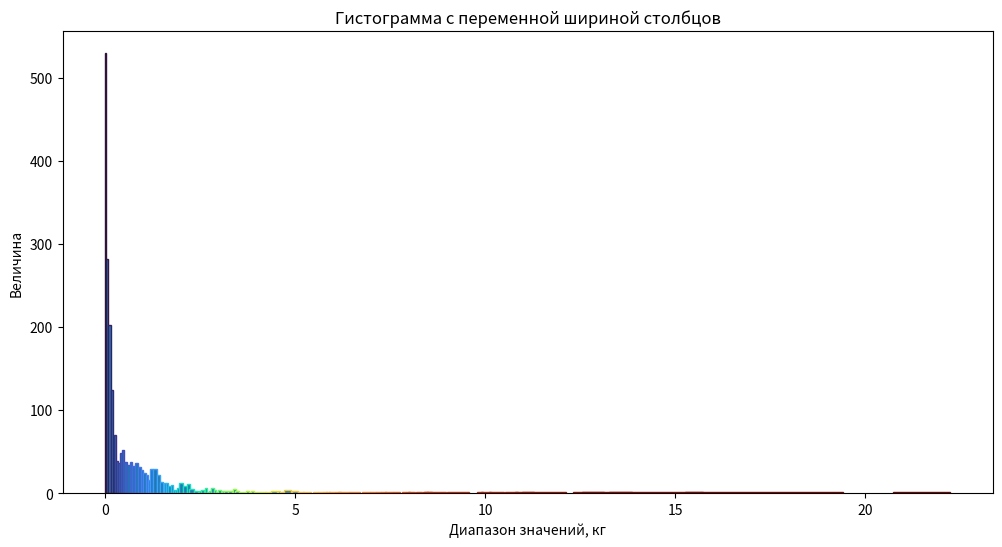

Here is the Python script that generated this plot: (Note: this script raises an exception after producing the figure.)
import matplotlib.pyplot as plt
import numpy as np
import statistics
data = [[0.004,0.04735958493795467,529.5],[0.04735958493795467,0.10552489594273934,281.875],[0.10552489594273934,0.17641574960127587,202.5],
        [0.17641574960127587,0.24522598039215687,124.625],[0.24522598039215687,0.3011911764705883,70.25],[0.3011911764705883,0.35326638655462195,38.375],
        [0.35326638655462195,0.40772857142857144,36.625],[0.40772857142857144,0.46690389610389604,48],[0.46690389610389604,0.5329610389610389,51.75],
        [0.5329610389610389,0.6017064935064935,37.25],[0.6017064935064935,0.6692886363636363,34.125],[0.6692886363636363,0.7417416666666666,37.875],
        [0.7417416666666666,0.824698245614035,32.25],[0.824698245614035,0.8985428692699491,36.125],[0.8985428692699491,0.9622474972191324,31.625],
        [0.9622474972191324,1.0228905547226388,28.5],[1.0228905547226388,1.0858876811594205,23.875],[1.0858876811594205,1.1487500000000002,22.375],
        [1.1487500000000002,1.2158229166666665,16],[1.2158229166666665,1.2983229166666665,29.25],[1.2983229166666665,1.3915530303030303,29.25],
        [1.3915530303030303,1.4815530303030302,21.75],[1.4815530303030302,1.561,13.25],[1.561,1.6254487179487178,12.125],[1.6254487179487178,1.6859278846153845,12.25],
        [1.6859278846153845,1.7458958333333334,9.125],[1.7458958333333334,1.7984166666666668,10.375],[1.7984166666666668,1.8593333333333333,4.125],
        [1.8593333333333333,1.9195000000000002,3.375],[1.9195000000000002,1.9877142857142858,6.625],[1.9877142857142858,2.0930267857142857,12.25],
        [2.0930267857142857,2.1917291666666667,9.25],[2.1917291666666667,2.263916666666667,10.625],[2.263916666666667,2.3801666666666668,5.625],
        [2.3801666666666668,2.493,3.25],[2.493,2.5646666666666667,3],[2.5646666666666667,2.6395476190476193,3.5],[2.6395476190476193,2.7037142857142857,5.75],
        [2.7037142857142857,2.75875,1.875],[2.75875,2.818178571428571,2.5],[2.818178571428571,2.8785535714285713,6],[2.8785535714285713,2.936125,4],
        [2.936125,3.007375,1.75],[3.007375,3.094125,3.375],[3.094125,3.1695,2.25],[3.1695,3.284416666666667,2.125],[3.284416666666667,3.4024666666666668,3.125],
        [3.4024666666666668,3.4721333333333337,4.5],[3.4721333333333337,3.5708333333333333,3.125],[3.5708333333333333,3.666,2],
        [3.666,3.7413333333333334,1.375],[3.7413333333333334,3.8128333333333333,2.5],[3.8128333333333333,3.879,1.625],[3.879,3.959,3.25],[3.959,4.0335,1.5],[4.0335,4.1055,1.875],
        [4.1055,4.1945,1.875],[4.1945,4.2844999999999995,1.125],[4.2844999999999995,4.432,1.25],[4.432,4.574333333333334,2.75],[4.574333333333334,4.636833333333334,2.75],[4.636833333333334,4.6905,1.25],
        [4.6905,4.78975,1.375],[4.78975,4.984500000000001,3.375],[4.984500000000001,5.14325,2.25],[5.14325,5.3155,2],[5.3155,5.525,1.875],[5.525,5.662,1.25],[5.662,5.7795000000000005,1.75],[5.7795000000000005,5.865,1.25],
        [5.865,5.964,1.75],[5.964,6.1115,1.125],[6.1115,6.27,1],[6.27,6.555,1],[6.555,6.859999999999999,1],[6.859999999999999,7.047499999999999,1],[7.047499999999999,7.195,1],[7.195,7.3175,1],[7.3175,7.46,1],[7.46,7.67,1],
        [7.67,7.858750000000001,1.125],[7.858750000000001,7.9675,1.875],[7.9675,8.065000000000001,2],[8.065000000000001,8.25375,1.875],[8.25375,8.434000000000001,1.125],[8.434000000000001,8.5365,1],[8.5365,8.66875,1.125],
        [8.66875,9.283750000000001,1.75],[9.283750000000001,9.870000000000001,1.125],[9.870000000000001,10.0225,1],[10.0225,10.29,1],[10.29,10.685,1],[10.685,11.037500000000001,1],[11.037500000000001,11.545,1],[11.545,12.719999999999999,1],
        [12.719999999999999,13.54875,1.125],[13.54875,14.15225,1.75],[14.15225,17.3385,1.125],[17.3385,21.485,1],[21.485,23,1]]

x = [item[0] for item in data]
y = [item[2] for item in data]
width = [item[1] - item[0] for item in data]
turbo_cm = plt.cm.get_cmap('turbo')
colors = [turbo_cm(v) for v in np.linspace(0,1,len(x))]
# Создание фигуры и осей
fig, ax = plt.subplots(figsize=(12, 6))

# Построение гистограммы с переменной шириной столбцов
ax.bar(x, y, width=width, edgecolor=colors)

# Форматирование осей
ax.set_xlabel('Диапазон значений, кг')
ax.set_ylabel('Величина')
ax.set_title('Гистограмма с переменной шириной столбцов')
plt.savefig('/Users/<user>/Desktop/Логистика датасет склад Хельвас/hist_width.eps', format='eps')
plt.savefig('/Users/<user>/Desktop/Логистика датасет склад Хельвас/hist_width.png', format='png')
# Отображение графика
plt.show()
